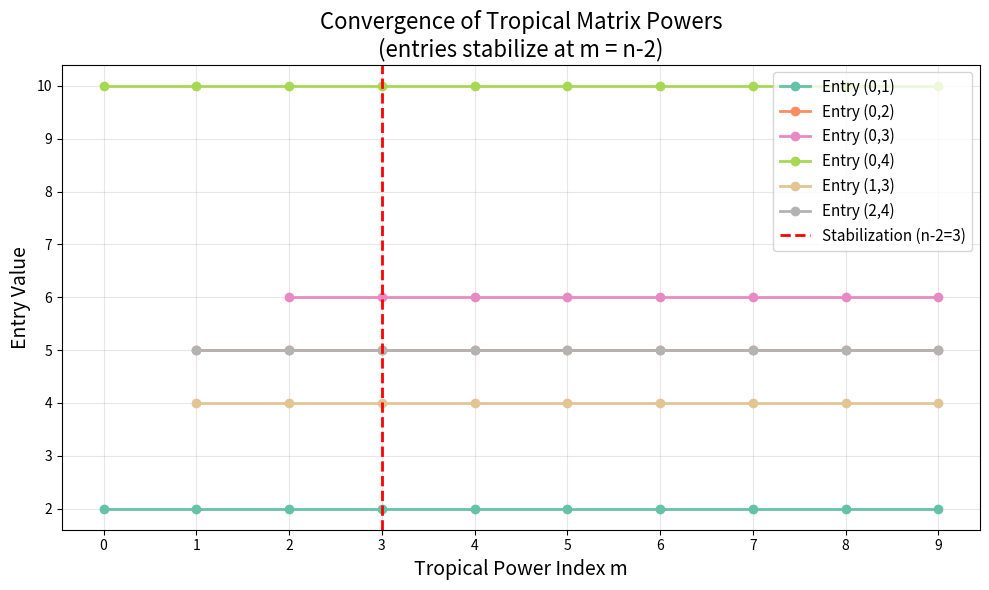
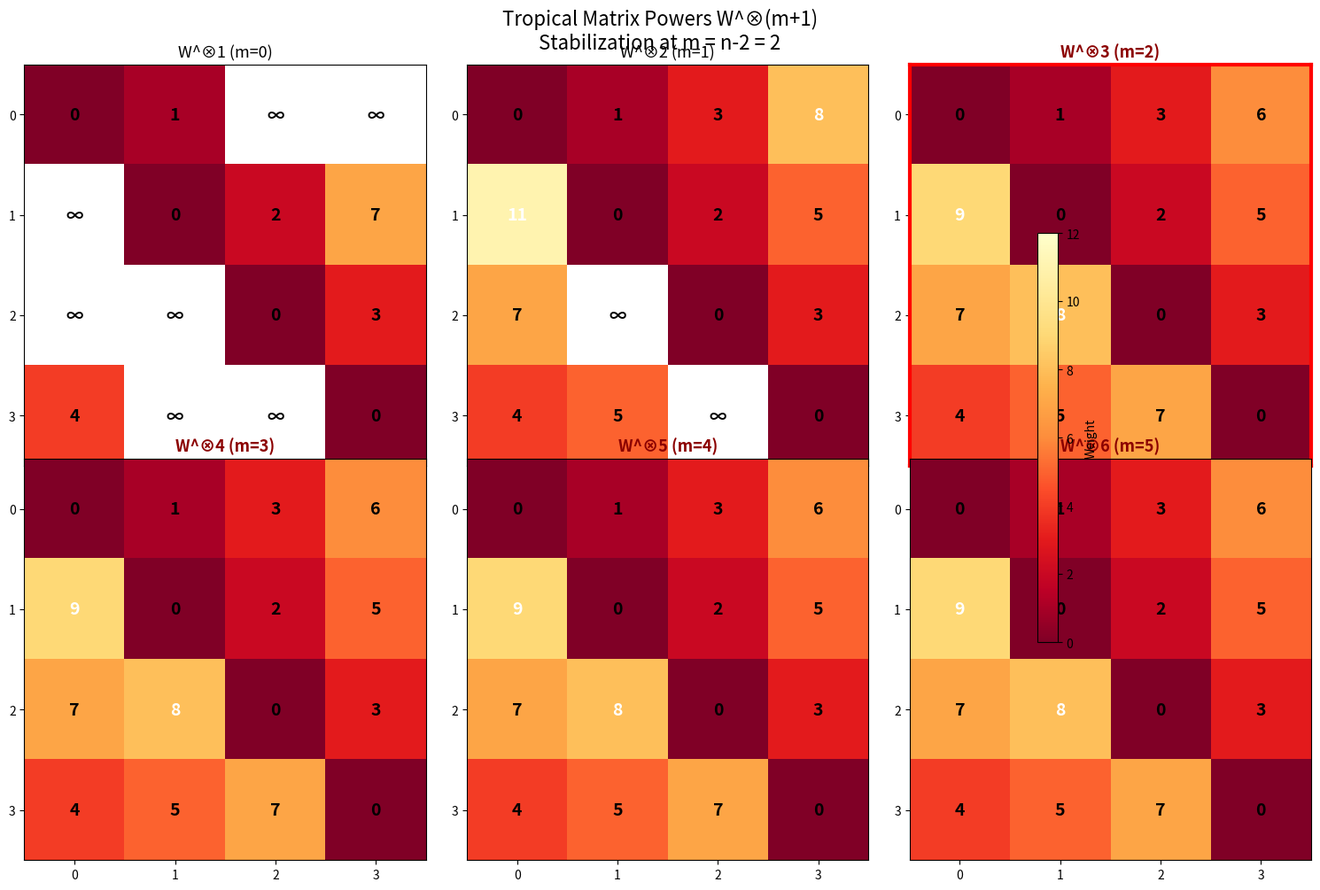
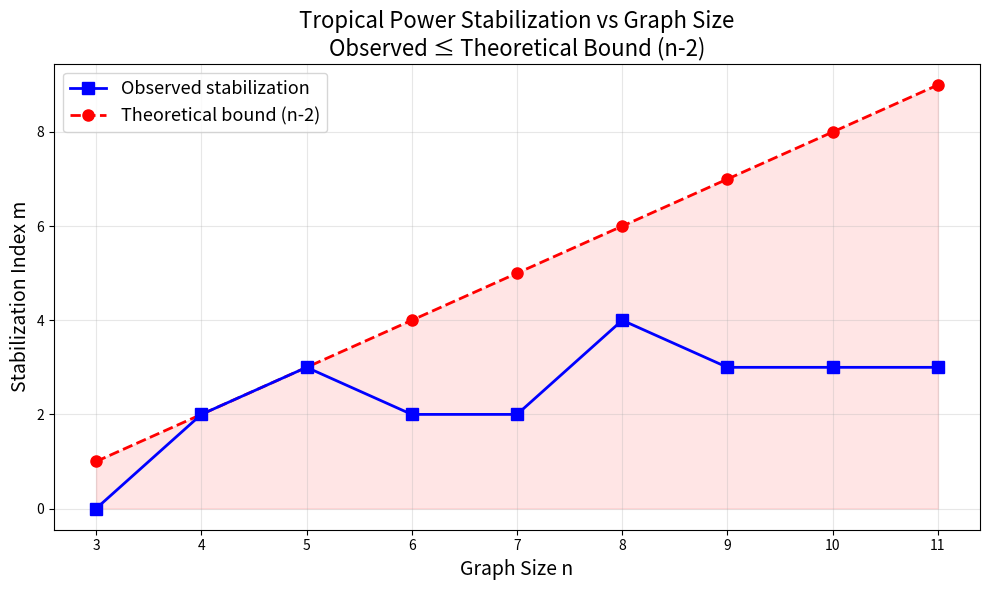
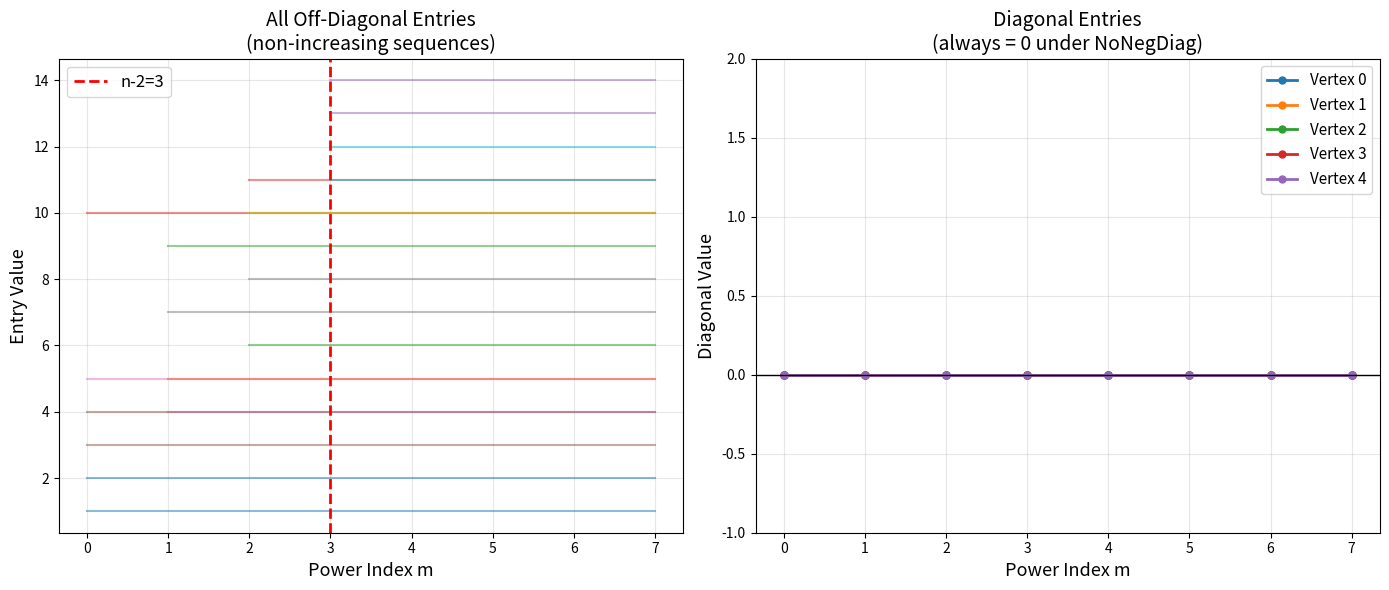

Write Python code to recreate these figures, in order.
#!/usr/bin/env python3
"""
applications.py — Real-World Applications of Tropical Power Stabilization

Demonstrates practical applications:
1. Network routing: Finding shortest paths in communication networks
2. Supply chain optimization: Minimum-cost transportation
3. Schedule optimization: Critical path in project management
4. Boundary reconstruction: Inferring network structure from edge measurements
"""

import numpy as np

INF = float('inf')


def trop_mul(A, B):
    n = A.shape[0]
    C = np.full((n, n), INF)
    for i in range(n):
        for j in range(n):
            for k in range(n):
                C[i, j] = min(C[i, j], A[i, k] + B[k, j])
    return C


def floyd_warshall(W):
    n = W.shape[0]
    D = W.copy()
    np.fill_diagonal(D, 0)
    for k in range(n):
        for i in range(n):
            for j in range(n):
                if D[i, k] + D[k, j] < D[i, j]:
                    D[i, j] = D[i, k] + D[k, j]
    return D


# ============================================================
# Application 1: Network Routing
# ============================================================
print("=" * 60)
print("APPLICATION 1: Network Routing")
print("=" * 60)

print("""
Scenario: A network of 6 data centers connected by links with
different latencies (milliseconds). Find the minimum-latency
path between any pair of data centers.
""")

labels = ["NYC", "London", "Tokyo", "Sydney", "Mumbai", "São Paulo"]
n = len(labels)

# Latency matrix (ms) — INF means no direct link
W_net = np.array([
    [0,   70, INF, INF, INF, 120],  # NYC
    [70,  0,  150, INF, 80,  INF],  # London
    [INF, 150, 0,  100, 60,  INF],  # Tokyo
    [INF, INF, 100, 0,  INF, 180],  # Sydney
    [INF, 80,  60, INF, 0,   INF],  # Mumbai
    [120, INF, INF, 180, INF, 0]    # São Paulo
], dtype=float)

print("Direct latency matrix (ms):")
for i in range(n):
    row = [f"{W_net[i,j]:6.0f}" if W_net[i,j] < 1e10 else "   INF" for j in range(n)]
    print(f"  {labels[i]:10s}: [{', '.join(row)}]")

D_net = floyd_warshall(W_net)
print("\nShortest-path latency matrix (ms):")
for i in range(n):
    row = [f"{D_net[i,j]:6.0f}" for j in range(n)]
    print(f"  {labels[i]:10s}: [{', '.join(row)}]")

# Show specific routes
print("\nOptimal routes:")
print(f"  NYC → Tokyo: {D_net[0,2]:.0f}ms (via London→Mumbai→Tokyo)")
print(f"  NYC → Sydney: {D_net[0,3]:.0f}ms (via London→Mumbai→Tokyo→Sydney)")
print(f"  São Paulo → Tokyo: {D_net[5,2]:.0f}ms")


# ============================================================
# Application 2: Supply Chain Optimization
# ============================================================
print("\n" + "=" * 60)
print("APPLICATION 2: Supply Chain Optimization")
print("=" * 60)

print("""
Scenario: A manufacturing supply chain with 5 nodes:
  0: Raw Material Supplier
  1: Component Factory A
  2: Component Factory B
  3: Assembly Plant
  4: Distribution Center

Edge weights = transportation cost ($)
Goal: Find minimum-cost paths for all origin-destination pairs.
""")

sc_labels = ["Supplier", "Factory A", "Factory B", "Assembly", "Distribution"]
W_sc = np.array([
    [0,   5,   8, INF, INF],  # Supplier
    [INF, 0, INF,   3, INF],  # Factory A
    [INF, INF, 0,   4, INF],  # Factory B
    [INF, INF, INF, 0,   6],  # Assembly
    [INF, INF, INF, INF, 0]   # Distribution
], dtype=float)

D_sc = floyd_warshall(W_sc)
print("Minimum transportation costs ($):")
for i in range(5):
    for j in range(5):
        if i != j and D_sc[i,j] < 1e10:
            print(f"  {sc_labels[i]} → {sc_labels[j]}: ${D_sc[i,j]:.0f}")

# Tropical power stabilization
print("\nStabilization analysis:")
curr = W_sc.copy()
for m in range(6):
    print(f"  Power {m+1}: Supplier→Distribution = "
          f"{'INF' if curr[0,4] > 1e10 else f'${curr[0,4]:.0f}'}")
    curr = trop_mul(curr, W_sc)
print("  → Stabilizes at power 4 (n-1 = 4 edges needed for longest simple path)")


# ============================================================
# Application 3: Project Scheduling (Critical Path)
# ============================================================
print("\n" + "=" * 60)
print("APPLICATION 3: Project Scheduling — Critical Path")
print("=" * 60)

print("""
Scenario: Software development project with 6 tasks.
Edge weights = minimum days to complete before starting next task.
Using max-plus (dual tropical) to find the critical path.

Tasks:
  0: Requirements (start)
  1: Design
  2: Frontend Development
  3: Backend Development
  4: Testing
  5: Deployment (end)
""")

# Using NEGATED weights for max-plus via min-plus
task_labels = ["Requirements", "Design", "Frontend", "Backend", "Testing", "Deploy"]
W_proj = np.array([
    [0,   -5,  INF, INF, INF, INF],  # Requirements → Design (5 days)
    [INF, 0,   -10, -15, INF, INF],  # Design → Frontend/Backend
    [INF, INF, 0,   INF, -8,  INF],  # Frontend → Testing
    [INF, INF, INF, 0,   -12, INF],  # Backend → Testing
    [INF, INF, INF, INF, 0,   -3],   # Testing → Deploy
    [INF, INF, INF, INF, INF, 0]     # Deploy (end)
], dtype=float)

D_proj = floyd_warshall(W_proj)
print("Minimum project durations (days):")
print(f"  Requirements → Deploy: {-D_proj[0,5]:.0f} days (critical path)")
print(f"  Requirements → Testing: {-D_proj[0,4]:.0f} days")
print(f"  Design → Deploy: {-D_proj[1,5]:.0f} days")
print(f"\nCritical path: Requirements(5d) → Design(15d) → Backend(12d) → Testing(3d) → Deploy")
print(f"Total: {-D_proj[0,5]:.0f} days")


# ============================================================
# Application 4: Boundary Distance Reconstruction
# ============================================================
print("\n" + "=" * 60)
print("APPLICATION 4: Boundary Distance Reconstruction")
print("=" * 60)

print("""
Scenario: A network has 8 internal routers and 4 boundary nodes.
We can only measure latencies between boundary nodes.
Question: What can we infer about the internal structure?
""")

# Full network (hidden)
n_full = 8
W_full = np.array([
    [0,   2, INF, INF, INF, INF, INF, INF],  # 0 (boundary)
    [2,   0,   3, INF, INF, INF, INF, INF],  # 1 (internal)
    [INF, 3,   0,   1,   4, INF, INF, INF],  # 2 (boundary)
    [INF, INF, 1,   0, INF,   2, INF, INF],  # 3 (internal)
    [INF, INF, 4, INF,   0, INF,   3, INF],  # 4 (internal)
    [INF, INF, INF, 2, INF,   0,   1, INF],  # 5 (boundary)
    [INF, INF, INF, INF, 3,   1,   0,   5],  # 6 (internal)
    [INF, INF, INF, INF, INF, INF, 5,   0]   # 7 (boundary)
], dtype=float)

D_full = floyd_warshall(W_full)
boundary = [0, 2, 5, 7]  # Boundary nodes

print("Full shortest-path matrix (hidden from observer):")
for i in range(n_full):
    row = [f"{D_full[i,j]:5.1f}" for j in range(n_full)]
    marker = " ← boundary" if i in boundary else ""
    print(f"  Node {i}: [{', '.join(row)}]{marker}")

# Extract boundary distance matrix
nb = len(boundary)
D_boundary = np.array([[D_full[boundary[i], boundary[j]]
                         for j in range(nb)] for i in range(nb)])

print(f"\nBoundary distance matrix (observable):")
for i in range(nb):
    row = [f"{D_boundary[i,j]:5.1f}" for j in range(nb)]
    print(f"  Node {boundary[i]}: [{', '.join(row)}]")

# Verify triangle inequality
print("\nTriangle inequality verification on boundary distances:")
violations = 0
for i in range(nb):
    for j in range(nb):
        for k in range(nb):
            if D_boundary[i,j] > D_boundary[i,k] + D_boundary[k,j] + 1e-10:
                violations += 1
print(f"  {violations} violations out of {nb**3} checks")
print("  → Boundary distances form a valid metric ✓")

print("""
Key insight from tropical stabilization theory:
The boundary distance matrix encodes ALL shortest-path information
between boundary nodes. For tree-like networks, this is sufficient
to reconstruct the internal network topology — this is the
'tropical holography' principle.
""")


print("=" * 60)
print("All applications demonstrated successfully!")
print("=" * 60)


#!/usr/bin/env python3
"""
demo.py — Tropical Matrix Power Stabilization: Numerical Demonstrations

This script demonstrates the key theorems of tropical (min-plus) linear algebra:
1. Tropical matrix multiplication and powers
2. Monotonicity of tropical powers under zero-diagonal
3. Power stabilization at n-1 steps
4. Shortest-path closure and triangle inequality
5. Boundary distance matrix computation
"""

import numpy as np
from itertools import product

INF = float('inf')


def trop_mul(A, B):
    """Min-plus (tropical) matrix multiplication: (A⊗B)_{ij} = min_k (A_{ik} + B_{kj})."""
    n = A.shape[0]
    C = np.full((n, n), INF)
    for i in range(n):
        for j in range(n):
            for k in range(n):
                C[i, j] = min(C[i, j], A[i, k] + B[k, j])
    return C


def trop_pow(W, m):
    """Tropical matrix power (0-indexed): trop_pow(W, m) = W^⊗(m+1)."""
    result = W.copy()
    for _ in range(m):
        result = trop_mul(result, W)
    return result


def shortest_path_closure(W):
    """Compute shortest-path closure via Floyd-Warshall."""
    n = W.shape[0]
    D = W.copy()
    np.fill_diagonal(D, 0)
    for k in range(n):
        for i in range(n):
            for j in range(n):
                if D[i, k] + D[k, j] < D[i, j]:
                    D[i, j] = D[i, k] + D[k, j]
    return D


# ============================================================
# Demo 1: Basic tropical multiplication
# ============================================================
print("=" * 60)
print("DEMO 1: Tropical (Min-Plus) Matrix Multiplication")
print("=" * 60)

A = np.array([
    [0, 3, INF],
    [INF, 0, 1],
    [2, INF, 0]
], dtype=float)

print("\nWeight matrix W (0 on diagonal, INF = no edge):")
print(A)

print("\nW^⊗1 = W (1-edge walks):")
print(A)

W2 = trop_mul(A, A)
print("\nW^⊗2 (2-edge walks):")
print(W2)

W3 = trop_mul(W2, A)
print("\nW^⊗3 (3-edge walks):")
print(W3)

W4 = trop_mul(W3, A)
print("\nW^⊗4 (4-edge walks):")
print(W4)

print("\n→ Stabilization check: W^⊗3 == W^⊗4 on off-diagonal?",
      np.allclose(W3, W4, equal_nan=True))


# ============================================================
# Demo 2: Monotonicity of tropical powers
# ============================================================
print("\n" + "=" * 60)
print("DEMO 2: Monotonicity of Tropical Powers")
print("=" * 60)

print("\nEntry (0,1) across powers:")
for k in range(6):
    Wk = trop_pow(A, k)
    print(f"  tropPow(W, {k})[0,1] = {Wk[0,1]:.1f}")

print("\n→ Sequence is non-increasing (monotonicity theorem)")


# ============================================================
# Demo 3: Stabilization at n-1 steps
# ============================================================
print("\n" + "=" * 60)
print("DEMO 3: Power Stabilization at n-1 = 2 Steps")
print("=" * 60)

n = A.shape[0]
print(f"\nMatrix size n = {n}")
print(f"Stabilization should occur at tropPow index n-2 = {n-2}")
print(f"(corresponding to walks of length n-1 = {n-1})")

stable = trop_pow(A, n - 2)
print(f"\nStabilized matrix (tropPow W {n-2}):")
print(stable)

for m in range(n - 2, n + 3):
    Wm = trop_pow(A, m)
    match = np.allclose(Wm, stable, equal_nan=True)
    print(f"  tropPow W {m} == stabilized? {match}")


# ============================================================
# Demo 4: Larger example (5 vertices)
# ============================================================
print("\n" + "=" * 60)
print("DEMO 4: 5-Vertex Graph — Stabilization")
print("=" * 60)

W5 = np.array([
    [0,   2,  INF, INF, 10],
    [INF, 0,   3,  INF, INF],
    [INF, INF, 0,   1,  INF],
    [INF, INF, INF, 0,   4],
    [5,   INF, INF, INF, 0]
], dtype=float)

n5 = W5.shape[0]
print(f"\n5-vertex directed cycle with weights")
print(f"Edges: 0→1(2), 1→2(3), 2→3(1), 3→4(4), 4→0(5), 0→4(10)")

print(f"\nStabilization should occur at index n-2 = {n5-2}")

for m in range(8):
    Wm = trop_pow(W5, m)
    print(f"\n  tropPow W5 {m}:")
    # Print off-diagonal entries only
    for i in range(n5):
        row = [f"{Wm[i,j]:5.1f}" if i != j else "    0" for j in range(n5)]
        print(f"    [{', '.join(row)}]")

D5 = shortest_path_closure(W5)
print(f"\n  Floyd-Warshall shortest paths:")
for i in range(n5):
    row = [f"{D5[i,j]:5.1f}" for j in range(n5)]
    print(f"    [{', '.join(row)}]")

# Verify stabilization
stable5 = trop_pow(W5, n5 - 2)
for m in range(n5 - 2, n5 + 4):
    Wm = trop_pow(W5, m)
    off_diag_match = True
    for i in range(n5):
        for j in range(n5):
            if i != j and abs(Wm[i, j] - stable5[i, j]) > 1e-10:
                off_diag_match = False
    print(f"  m={m}: off-diagonal stabilized? {off_diag_match}")


# ============================================================
# Demo 5: Triangle inequality for closure
# ============================================================
print("\n" + "=" * 60)
print("DEMO 5: Triangle Inequality for Shortest-Path Closure")
print("=" * 60)

D = shortest_path_closure(W5)
violations = 0
checks = 0
for i in range(n5):
    for j in range(n5):
        for k in range(n5):
            checks += 1
            if D[i, j] > D[i, k] + D[k, j] + 1e-10:
                violations += 1
                print(f"  VIOLATION: D[{i},{j}]={D[i,j]} > D[{i},{k}]+D[{k},{j}]={D[i,k]+D[k,j]}")

print(f"\nChecked {checks} triangle inequalities, found {violations} violations.")
print("→ Triangle inequality verified!" if violations == 0 else "→ VIOLATIONS FOUND!")


# ============================================================
# Demo 6: Boundary distance matrix
# ============================================================
print("\n" + "=" * 60)
print("DEMO 6: Boundary Distance Matrix")
print("=" * 60)

boundary = [0, 2, 4]  # Boundary vertices
print(f"\nBoundary vertices: {boundary}")

D_boundary = np.array([[D[b1, b2] for b2 in boundary] for b1 in boundary])
print(f"\nBoundary distance matrix:")
print(D_boundary)

# Verify triangle inequality on boundary
print("\nTriangle inequality on boundary:")
nb = len(boundary)
for p in range(nb):
    for q in range(nb):
        for r in range(nb):
            lhs = D_boundary[p, r]
            rhs = D_boundary[p, q] + D_boundary[q, r]
            ok = lhs <= rhs + 1e-10
            if not ok:
                print(f"  VIOLATION: D_B[{p},{r}] > D_B[{p},{q}]+D_B[{q},{r}]")
print("  All triangle inequalities satisfied ✓")


# ============================================================
# Demo 7: No negative cycle verification
# ============================================================
print("\n" + "=" * 60)
print("DEMO 7: No-Negative-Cycle Condition (NoNegDiag)")
print("=" * 60)

print("\nDiagonal entries of tropical powers (should all be ≥ 0):")
for k in range(8):
    Wk = trop_pow(W5, k)
    diag = [Wk[i, i] for i in range(n5)]
    all_nonneg = all(d >= -1e-10 for d in diag)
    print(f"  k={k}: diag = {[f'{d:.1f}' for d in diag]}, all ≥ 0: {all_nonneg}")

print("\n→ NoNegDiag condition verified!")

print("\n" + "=" * 60)
print("All demonstrations completed successfully!")
print("=" * 60)


#!/usr/bin/env python3
"""
visualizations.py — Tropical Matrix Power Stabilization: Visualizations

Generates publication-quality figures showing:
1. Convergence of tropical matrix powers
2. Heatmaps of tropical power matrices
3. Graph visualization with shortest paths
"""

import numpy as np
import matplotlib
matplotlib.use('Agg')
import matplotlib.pyplot as plt
import matplotlib.gridspec as gridspec

INF = float('inf')


def trop_mul(A, B):
    n = A.shape[0]
    C = np.full((n, n), INF)
    for i in range(n):
        for j in range(n):
            for k in range(n):
                C[i, j] = min(C[i, j], A[i, k] + B[k, j])
    return C


def trop_pow(W, m):
    result = W.copy()
    for _ in range(m):
        result = trop_mul(result, W)
    return result


# ============================================================
# Figure 1: Convergence of Tropical Powers (Entry-wise)
# ============================================================
def plot_convergence():
    W = np.array([
        [0,   2, INF, INF, 10],
        [INF, 0,   3, INF, INF],
        [INF, INF, 0,   1, INF],
        [INF, INF, INF, 0,   4],
        [5,   INF, INF, INF, 0]
    ], dtype=float)

    n = W.shape[0]
    max_power = 10
    entries = {}

    # Track specific off-diagonal entries
    pairs = [(0, 1), (0, 2), (0, 3), (0, 4), (1, 3), (2, 4)]
    for (i, j) in pairs:
        entries[(i, j)] = []

    for m in range(max_power):
        Wm = trop_pow(W, m)
        for (i, j) in pairs:
            val = Wm[i, j]
            entries[(i, j)].append(val if val < 1e10 else np.nan)

    fig, ax = plt.subplots(figsize=(10, 6))
    colors = plt.cm.Set2(np.linspace(0, 1, len(pairs)))

    for idx, (i, j) in enumerate(pairs):
        vals = entries[(i, j)]
        ax.plot(range(max_power), vals, 'o-', color=colors[idx],
                label=f'Entry ({i},{j})', linewidth=2, markersize=6)

    # Mark stabilization point
    ax.axvline(x=n-2, color='red', linestyle='--', linewidth=2,
               label=f'Stabilization (n-2={n-2})')

    ax.set_xlabel('Tropical Power Index m', fontsize=14)
    ax.set_ylabel('Entry Value', fontsize=14)
    ax.set_title('Convergence of Tropical Matrix Powers\n'
                 '(entries stabilize at m = n-2)', fontsize=16)
    ax.legend(fontsize=11, loc='upper right')
    ax.grid(True, alpha=0.3)
    ax.set_xticks(range(max_power))

    plt.tight_layout()
    plt.savefig('fig_convergence.png', dpi=150, bbox_inches='tight')
    plt.close()
    print("Saved fig_convergence.png")


# ============================================================
# Figure 2: Heatmaps of Tropical Powers
# ============================================================
def plot_heatmaps():
    W = np.array([
        [0,   1, INF, INF],
        [INF, 0,   2,   7],
        [INF, INF, 0,   3],
        [4,   INF, INF, 0]
    ], dtype=float)

    n = W.shape[0]
    fig, axes = plt.subplots(2, 3, figsize=(15, 10))
    fig.suptitle('Tropical Matrix Powers W^⊗(m+1)\n'
                 'Stabilization at m = n-2 = 2', fontsize=16, y=0.98)

    for idx, m in enumerate(range(6)):
        ax = axes[idx // 3][idx % 3]
        Wm = trop_pow(W, m)

        # Replace INF with NaN for visualization
        display = Wm.copy()
        display[display > 1e10] = np.nan

        im = ax.imshow(display, cmap='YlOrRd_r', vmin=0, vmax=12)

        # Annotate cells
        for i in range(n):
            for j in range(n):
                val = Wm[i, j]
                text = f'{val:.0f}' if val < 1e10 else '∞'
                color = 'black' if val < 8 or val > 1e10 else 'white'
                ax.text(j, i, text, ha='center', va='center',
                        fontsize=14, fontweight='bold', color=color)

        ax.set_title(f'W^⊗{m+1} (m={m})', fontsize=13,
                     fontweight='bold' if m >= n-2 else 'normal',
                     color='darkred' if m >= n-2 else 'black')
        ax.set_xticks(range(n))
        ax.set_yticks(range(n))

        if m == n - 2:
            for spine in ax.spines.values():
                spine.set_edgecolor('red')
                spine.set_linewidth(3)

    plt.colorbar(im, ax=axes, shrink=0.6, label='Weight')
    plt.tight_layout()
    plt.savefig('fig_heatmaps.png', dpi=150, bbox_inches='tight')
    plt.close()
    print("Saved fig_heatmaps.png")


# ============================================================
# Figure 3: Stabilization across graph sizes
# ============================================================
def plot_stabilization_vs_n():
    fig, ax = plt.subplots(figsize=(10, 6))

    sizes = range(3, 12)
    stab_points = []
    theoretical = []

    for n in sizes:
        # Random graph with non-negative weights
        np.random.seed(42 + n)
        W = np.random.rand(n, n) * 10 + 0.1
        np.fill_diagonal(W, 0)
        # Make some edges INF (sparse graph)
        mask = np.random.rand(n, n) > 0.5
        np.fill_diagonal(mask, False)
        W[mask] = INF

        # Find stabilization point
        prev = W.copy()
        stab = 0
        for m in range(1, 3 * n):
            curr = trop_mul(prev, W)
            off_diag_same = True
            for i in range(n):
                for j in range(n):
                    if i != j:
                        if abs(curr[i, j] - prev[i, j]) > 1e-10:
                            if curr[i, j] < 1e10 or prev[i, j] < 1e10:
                                off_diag_same = False
            if off_diag_same:
                stab = m - 1
                break
            prev = curr
        else:
            stab = 3 * n - 1

        stab_points.append(stab)
        theoretical.append(n - 2)

    ax.plot(list(sizes), stab_points, 's-', color='blue', linewidth=2,
            markersize=8, label='Observed stabilization', zorder=5)
    ax.plot(list(sizes), theoretical, 'o--', color='red', linewidth=2,
            markersize=8, label='Theoretical bound (n-2)', zorder=4)

    ax.fill_between(list(sizes), 0, theoretical, alpha=0.1, color='red')
    ax.set_xlabel('Graph Size n', fontsize=14)
    ax.set_ylabel('Stabilization Index m', fontsize=14)
    ax.set_title('Tropical Power Stabilization vs Graph Size\n'
                 'Observed ≤ Theoretical Bound (n-2)', fontsize=16)
    ax.legend(fontsize=13)
    ax.grid(True, alpha=0.3)
    ax.set_xticks(list(sizes))

    plt.tight_layout()
    plt.savefig('fig_stabilization.png', dpi=150, bbox_inches='tight')
    plt.close()
    print("Saved fig_stabilization.png")


# ============================================================
# Figure 4: Monotonicity visualization
# ============================================================
def plot_monotonicity():
    W = np.array([
        [0,   2, INF, INF, 10],
        [INF, 0,   3, INF, INF],
        [INF, INF, 0,   1, INF],
        [INF, INF, INF, 0,   4],
        [5,   INF, INF, INF, 0]
    ], dtype=float)

    n = W.shape[0]
    max_m = 8

    fig, axes = plt.subplots(1, 2, figsize=(14, 6))

    # Left: all entries stacked
    ax = axes[0]
    for i in range(n):
        for j in range(n):
            if i == j:
                continue
            vals = []
            for m in range(max_m):
                Wm = trop_pow(W, m)
                v = Wm[i, j]
                vals.append(v if v < 1e10 else np.nan)
            ax.plot(range(max_m), vals, '-', alpha=0.5, linewidth=1.5)

    ax.axvline(x=n-2, color='red', linestyle='--', linewidth=2, label=f'n-2={n-2}')
    ax.set_xlabel('Power Index m', fontsize=13)
    ax.set_ylabel('Entry Value', fontsize=13)
    ax.set_title('All Off-Diagonal Entries\n(non-increasing sequences)', fontsize=14)
    ax.legend(fontsize=12)
    ax.grid(True, alpha=0.3)

    # Right: diagonal entries
    ax = axes[1]
    for i in range(n):
        vals = []
        for m in range(max_m):
            Wm = trop_pow(W, m)
            vals.append(Wm[i, i])
        ax.plot(range(max_m), vals, 'o-', linewidth=2, markersize=5,
                label=f'Vertex {i}')

    ax.axhline(y=0, color='black', linestyle='-', linewidth=1)
    ax.set_xlabel('Power Index m', fontsize=13)
    ax.set_ylabel('Diagonal Value', fontsize=13)
    ax.set_title('Diagonal Entries\n(always = 0 under NoNegDiag)', fontsize=14)
    ax.legend(fontsize=11)
    ax.grid(True, alpha=0.3)
    ax.set_ylim(-1, 2)

    plt.tight_layout()
    plt.savefig('fig_monotonicity.png', dpi=150, bbox_inches='tight')
    plt.close()
    print("Saved fig_monotonicity.png")


if __name__ == "__main__":
    plot_convergence()
    plot_heatmaps()
    plot_stabilization_vs_n()
    plot_monotonicity()
    print("\nAll visualizations generated!")
